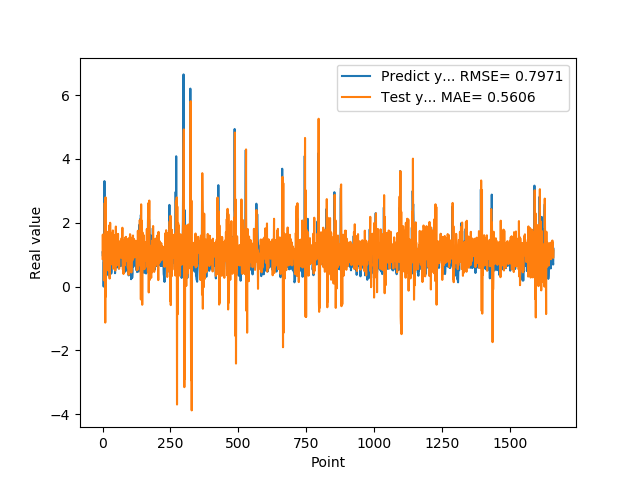

Values plotted in this chart, from the file beside it:
1.074290990829999792e+00, 8.711773633904438263e-01
9.521890282630000035e-01, 1.628525692447932993e+00
9.879170060160000766e-01, 9.694855723030542105e-01
1.011654973029999960e+00, 1.197604847351881663e+00
0.000000000000000000e+00, 1.465724220227860863e+00
7.643579840659999736e-01, 1.953861605944546831e-01
7.788103222849999119e-01, 8.294678200200356066e-01
3.306220054629999794e+00, 1.763258626678258167e+00
1.055441975589999970e+00, 2.620071580597515215e+00
7.543110251430000801e-01, 1.770391862716472975e+00
7.915459871289999283e-01, -1.129858598569103423e+00
1.409499049189999909e+00, 2.796982361077598789e+00
8.875439763070001042e-01, -3.134535929264312126e-01
6.401469707490000660e-01, 9.538552824336824498e-01
5.082880258560000808e-01, 4.954451418175562782e-01
8.640019893649999450e-01, 1.286060305001013981e+00
5.725920200349999822e-01, 8.196446481764559922e-01
8.469420075419999971e-01, 9.596768999169458247e-01
9.181020259860001032e-01, 9.742427556118579135e-01
7.976629734039999420e-01, 1.713974096263097158e+00
9.608020186419998776e-01, 8.338142098812303393e-01
9.555831551549999192e-01, 1.388677688163148405e+00
3.470349907879999862e-01, 1.317454774595794298e+00
9.546210169789999256e-01, 5.035855810886684658e-01
1.293938040730000072e+00, 1.206621716077173279e+00
5.251880288119999962e-01, 1.920900029903777728e+00
4.773890078070000542e-01, 2.503692702824806271e-01
1.275226235389999907e+00, 9.149856906714973759e-01
8.723750114439999814e-01, 2.000140958959660598e+00
8.355640172959999390e-01, 8.020187362314652457e-01
7.321749925609999377e-01, 7.096739696784095663e-01
7.640249729160000225e-01, 1.665417557513218183e+00
4.072830080990000323e-01, 6.959239926502908125e-01
4.752210080619999610e-01, 8.057649276378577863e-01
8.781340122220000488e-01, 7.458955130918775156e-01
7.414129972460000717e-01, 1.507521494606483214e+00
1.258002042770000051e+00, 1.039586520335813447e+00
1.069700956339999953e+00, 1.508425717000882571e+00
7.274609804150000691e-01, 1.759141203167136291e+00
7.892770171170000459e-01, 5.595199818179787954e-01
6.237750053410000550e-01, 1.297865339295477316e+00
6.914690136910000007e-01, 8.496518331970408511e-01
8.557710051540000640e-01, 7.223906977119017858e-01
7.093830108640000187e-01, 1.355603910331363737e+00
1.014547944070000041e+00, 9.935585597750025144e-01
1.115731000900000103e+00, 1.307601602018772846e+00
4.182830154900000208e-01, 1.616345710000130831e+00
1.002280950550000105e+00, 5.025978472755203708e-01
1.218860983849999968e+00, 1.241059478032489283e+00
1.143296003339999922e+00, 1.882399448382469975e+00
6.528189778330000248e-01, 6.619592693572953213e-01
6.746559739110000731e-01, 1.144542206927509076e+00
6.009536385540000802e-01, 8.735006247859060657e-01
6.694570183749999348e-01, 9.781445392716532350e-01
6.538079977039999990e-01, 6.708329366881058409e-01
7.814120054240000224e-01, 1.168903998689844848e+00
1.206303954120000022e+00, 1.137932991958373163e+00
8.469259738919999725e-01, 1.652096502456079641e+00
8.286409974099999687e-01, 1.177430115732702287e+00
6.482390165329999787e-01, 9.074095684146564755e-01
5.623700022700000023e-01, 1.297956665703095647e+00
... 1,599 more rows
